Run: headless pygame with SDL's dummy video driver; simulated clock (each Clock.tick advances the game by its frame time, no real sleeping); random seed 0; keys injected as events and as key.get_pressed() state; no mouse input.
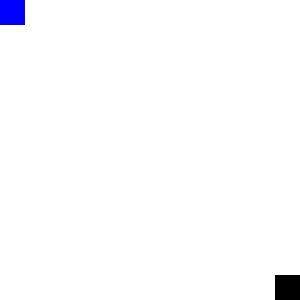
Frame 1 of 4 · flips 1–60 · no input
Frame 2 of 4 · flips 61–180 · tapped SPACE, RETURN · held RIGHT (→), D · screen unchanged from frame 1, image omitted
Frame 3 of 4 · flips 181–300 · held DOWN (↓), S · screen unchanged from frame 2, image omitted
Frame 4 of 4 · flips 301–420 · held LEFT (←), A, UP (↑), W · screen unchanged from frame 3, image omitted

The pygame program that drew these frames:

import pygame

window = pygame.display.set_mode((300, 300))
clock = pygame.time.Clock()

class Player:
	def __init__(self, color, coords, size, speed):
		self.color = color
		self.initial_coords = list(coords)
		self.coords = coords
		self.size = size
		self.speed = speed

	def draw(self, window):
		pygame.draw.rect(window, self.color, (self.coords, self.size))

player_size = [25, 25]

bob = Player(
	pygame.Color("blue"),
	[0, 0],
	player_size,
	5
)

carpet = Player(
	pygame.Color("black"),
	[275,275],
	player_size,
	5
)

while True:
	for event in pygame.event.get():
		if event.type == pygame.QUIT:
			exit()
	window.fill(pygame.Color("white"))
	bob.draw(window)
	carpet.draw(window)
	pygame.display.update()
	clock.tick(60)
